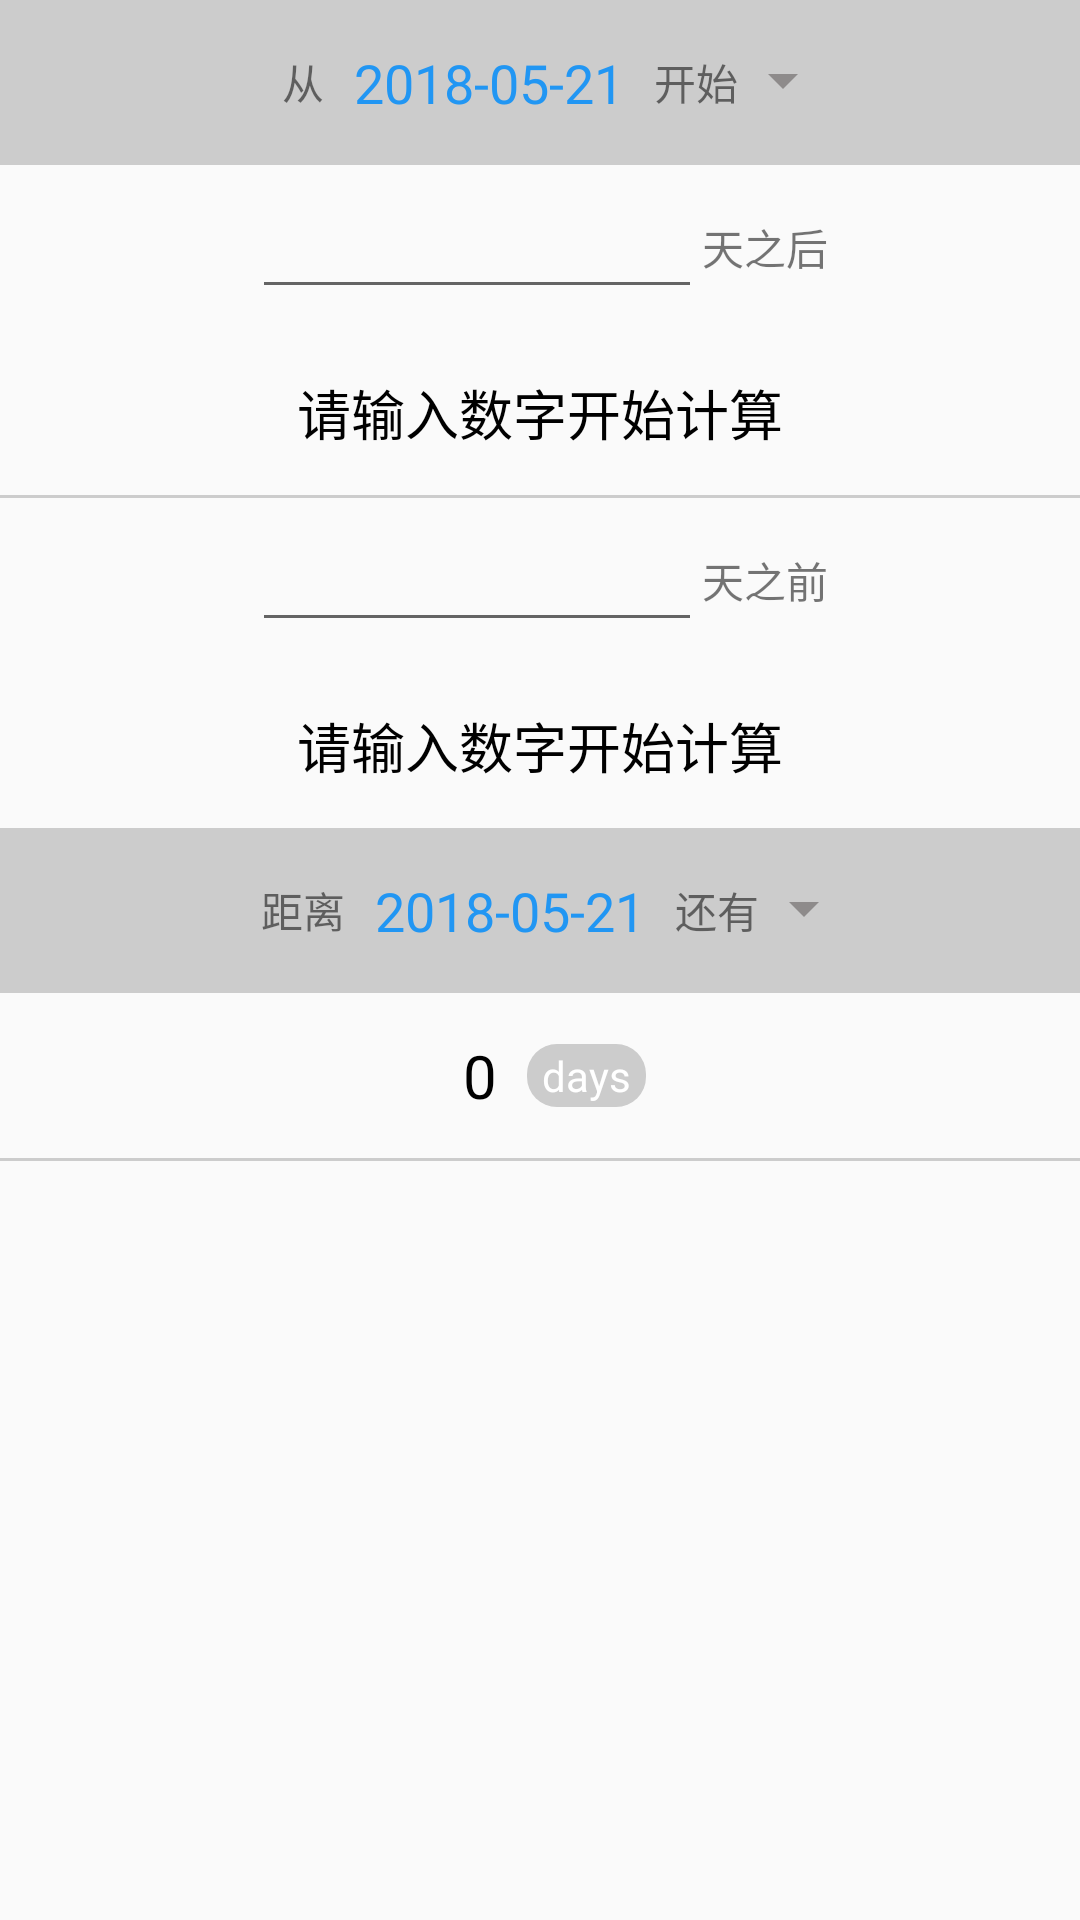

The Android layout XML behind this screen, and the referenced resources:
<!-- AndroidManifest.xml: application theme FullScreenStyle -->
<!-- res/layout/fragment_date_calc.xml -->
<?xml version="1.0" encoding="utf-8"?>
<LinearLayout xmlns:android="http://schemas.android.com/apk/res/android"
    android:orientation="vertical" android:layout_width="match_parent"
    android:layout_height="match_parent">

    <LinearLayout
        style="@style/date_calc_item_container_style"
        android:background="@color/gray">
        <TextView
            android:layout_width="wrap_content"
            android:layout_height="wrap_content"
            android:text="@string/from"/>
        <TextView
            android:id="@+id/id_fg_date_cal_tv_start_before_after_day"
            android:layout_width="wrap_content"
            android:layout_height="wrap_content"
            android:text="2018-05-21"
            android:textSize="18sp"
            android:textColor="@color/colorDefault"
            android:padding="10dp"/>
        <TextView
            android:layout_width="wrap_content"
            android:layout_height="wrap_content"
            android:text="@string/begin"
            android:drawableRight="@drawable/ic_arrow_down"
            android:drawablePadding="10dp"/>
    </LinearLayout>

    <LinearLayout
        style="@style/date_calc_item_container_style">

        <EditText
            android:id="@+id/id_fg_date_cal_et_day_after"
            android:layout_width="150dp"
            android:layout_height="wrap_content"
            android:gravity="center"
            android:inputType="number"
            android:maxLength="6"/>
        <TextView
            android:layout_width="wrap_content"
            android:layout_height="wrap_content"
            android:text="@string/day_after"/>

    </LinearLayout>


    <LinearLayout
        style="@style/date_calc_item_container_style">
        <TextView
            android:id="@+id/id_fg_date_cal_tv_display_after"
            android:layout_width="wrap_content"
            android:layout_height="wrap_content"
            android:text="@string/please_input_number"
            android:textSize="18sp"
            android:textColor="@color/black"/>

    </LinearLayout>
    <View
        android:layout_width="match_parent"
        android:layout_height="1dp"
        android:background="@color/gray"/>

    <LinearLayout
        style="@style/date_calc_item_container_style">

        <EditText
            android:id="@+id/id_fg_date_cal_et_day_before"
            android:layout_width="150dp"
            android:layout_height="wrap_content"
            android:gravity="center"
            android:inputType="number"
            android:maxLength="6"/>
        <TextView
            android:layout_width="wrap_content"
            android:layout_height="wrap_content"
            android:text="@string/day_before"/>

    </LinearLayout>

    <LinearLayout
        style="@style/date_calc_item_container_style">
        <TextView
            android:id="@+id/id_fg_date_cal_tv_display_before"
            android:layout_width="wrap_content"
            android:layout_height="wrap_content"
            android:text="@string/please_input_number"
            android:textSize="18sp"
            android:textColor="@color/black"/>
    </LinearLayout>

    <LinearLayout
        style="@style/date_calc_item_container_style"
        android:background="@color/gray">
        <TextView
            android:layout_width="wrap_content"
            android:layout_height="wrap_content"
            android:text="@string/distance"/>

        <TextView
            android:id="@+id/id_fg_date_cal_tv_start_distance_day"
            android:layout_width="wrap_content"
            android:layout_height="wrap_content"
            android:text="2018-05-21"
            android:textSize="18sp"
            android:textColor="@color/colorDefault"
            android:padding="10dp"/>

        <TextView
            android:id="@+id/id_fg_date_cal_tv_left_or_already"
            android:layout_width="wrap_content"
            android:layout_height="wrap_content"
            android:text="@string/left"
            android:drawableRight="@drawable/ic_arrow_down"
            android:drawablePadding="10dp"/>
    </LinearLayout>

    <LinearLayout
        style="@style/date_calc_item_container_style">
        <TextView
            android:id="@+id/id_fg_date_cal_tv_display_distance_count"
            android:layout_width="wrap_content"
            android:layout_height="wrap_content"
            android:text="0"
            android:textSize="20sp"
            android:padding="10dp"
            android:textColor="@color/black"/>
        <TextView
            android:layout_width="wrap_content"
            android:layout_height="wrap_content"
            android:text="days"
            android:paddingTop="1dp"
            android:paddingBottom="1dp"
            android:paddingLeft="5dp"
            android:paddingRight="5dp"
            android:textColor="@color/white"
            android:background="@drawable/days_bg_round_gray"/>
    </LinearLayout>


    <View
        android:layout_width="match_parent"
        android:layout_height="1dp"
        android:background="@color/gray"/>

    <FrameLayout
        android:id="@+id/bannerContainer"
        android:layout_width="match_parent"
        android:layout_height="wrap_content"/>
</LinearLayout>
<!-- resources referenced by this layout -->
<resources>
  <color name="black">#000000</color>
  <color name="colorDefault">#2196f3</color>
  <color name="gray">#cccccc</color>
  <color name="white">#ffffff</color>
  <!-- drawable days_bg_round_gray (drawable) -->
  <?xml version="1.0" encoding="utf-8"?>
  <shape xmlns:android="http://schemas.android.com/apk/res/android"
      android:shape="rectangle">
  
      <solid android:color="@color/gray"/>
      <corners android:radius="10dp"/>
  
  </shape>
  <!-- drawable ic_arrow_down: png bitmap (drawable-xxhdpi, 159 bytes) -->
  <string name="begin">开始</string>
  <string name="day_after">天之后</string>
  <string name="day_before">天之前</string>
  <string name="distance">距离</string>
  <string name="from">从</string>
  <string name="left">还有</string>
  <string name="please_input_number">请输入数字开始计算</string>
  <style name="date_calc_item_container_style">
          <item name="android:layout_width">match_parent</item>
          <item name="android:layout_height">55dp</item>
          <item name="android:gravity">center</item>
      </style>
  <style name="FullScreenStyle" parent="Theme.AppCompat.Light.NoActionBar">
          <item name="android:windowNoTitle">true</item>
          <item name="windowActionBar">false</item>
          <item name="android:windowFullscreen">true</item>
          <item name="colorPrimary">@color/colorPrimary</item>
          <item name="colorPrimaryDark">@color/colorPrimaryDark</item>
          <item name="colorAccent">@color/colorAccent</item>
      </style>
  <color name="colorPrimary">#2196f3</color>
  <color name="colorPrimaryDark">#2196f3</color>
  <color name="colorAccent">#2196f3</color>
</resources>
